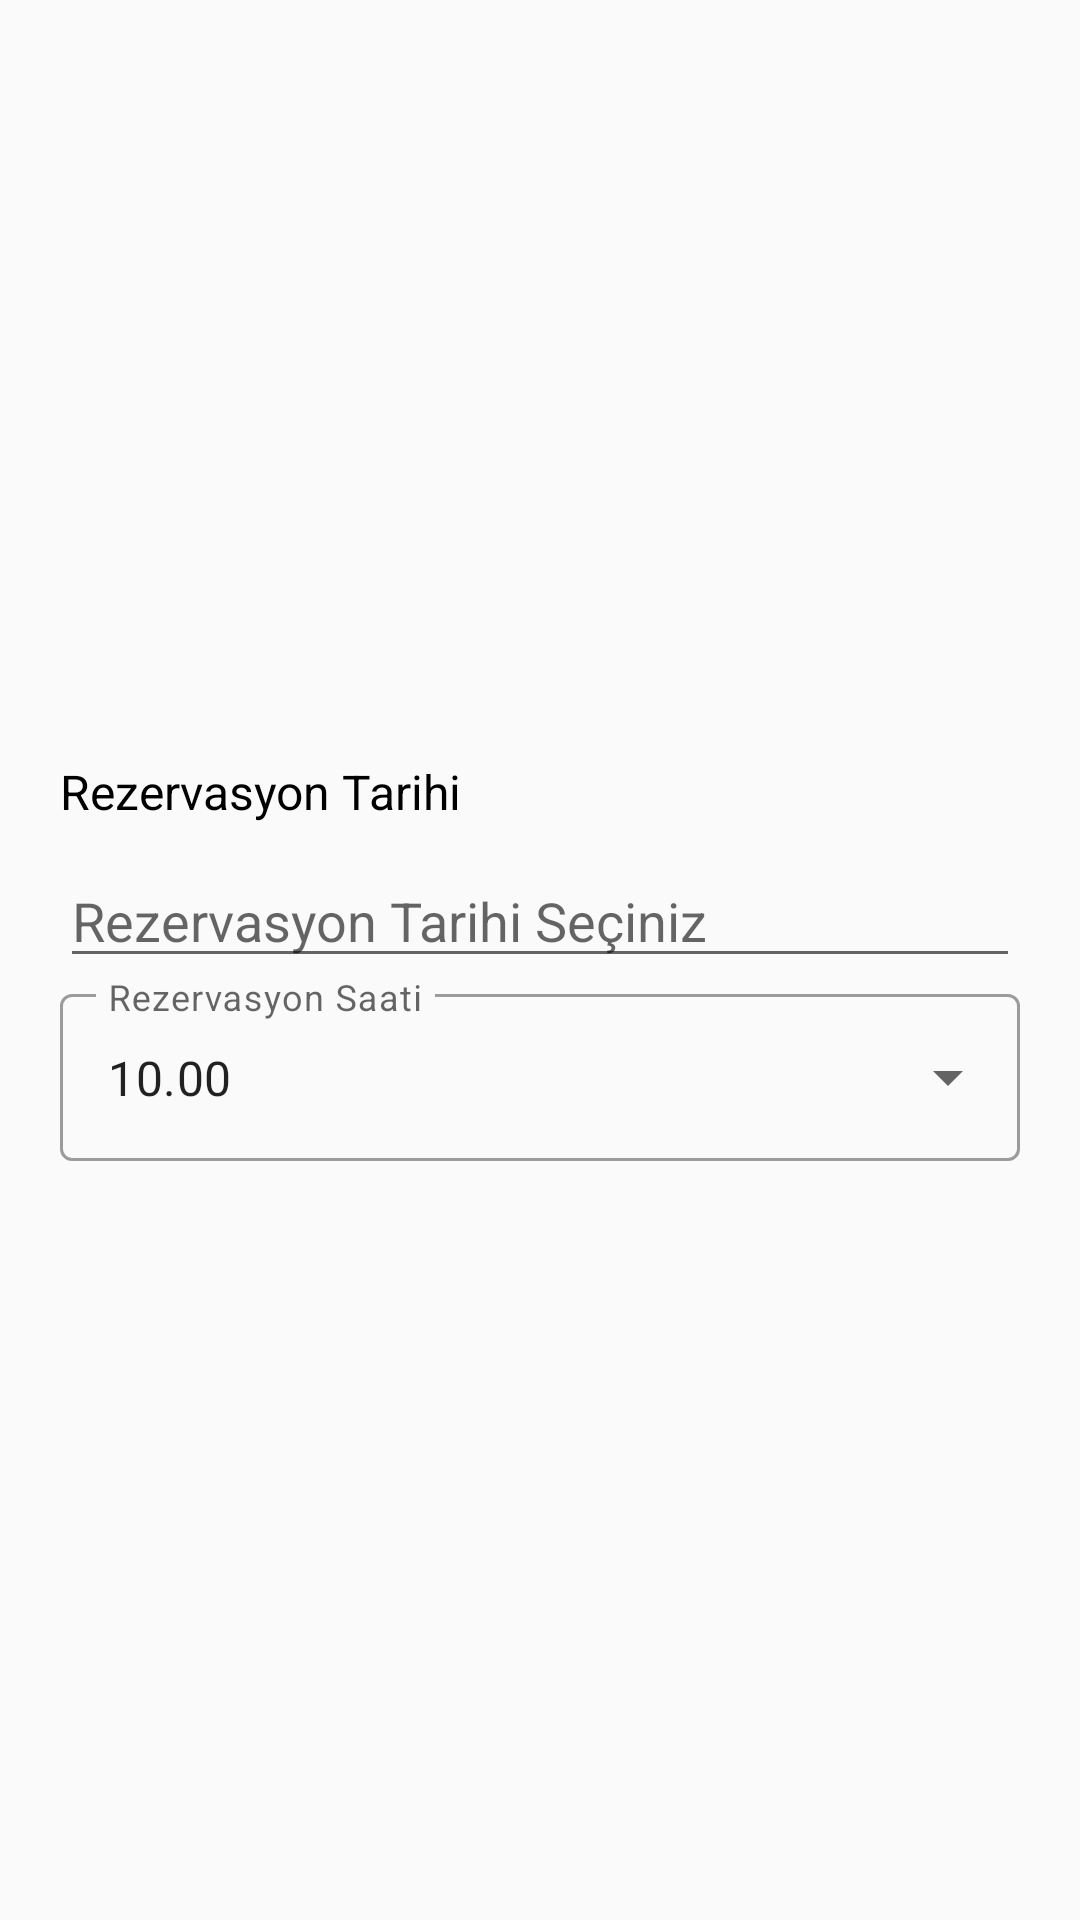

Reconstruct the res/layout file that produces this screen, plus the resources it refers to.
<!-- AndroidManifest.xml: application theme Theme.BiniciKulubum -->
<!-- res/layout/dialog_rezarvasyon.xml -->
<?xml version="1.0" encoding="utf-8"?>
<LinearLayout
    xmlns:android="http://schemas.android.com/apk/res/android"
    android:layout_width="match_parent"
    android:layout_height="match_parent"
    android:layout_gravity="center"
    android:gravity="center"
    android:orientation="vertical"
    android:padding="20dp">

    <LinearLayout
        android:layout_width="match_parent"
        android:layout_height="wrap_content"
        android:layout_marginTop="10dp"
        android:layout_marginBottom="10dp"
        android:orientation="vertical">

        <TextView
            android:layout_width="wrap_content"
            android:layout_height="wrap_content"
            android:layout_marginBottom="10dp"
            android:text="Rezervasyon Tarihi"
            android:textColor="#000000"
            android:textSize="16sp" />

        <EditText
            android:id="@+id/baslangic_date"
            android:layout_width="match_parent"
            android:layout_height="wrap_content"
            android:hint="Rezervasyon Tarihi Seçiniz"
            android:inputType="none" />

        <com.google.android.material.textfield.TextInputLayout
            style="@style/Widget.MaterialComponents.TextInputLayout.OutlinedBox.ExposedDropdownMenu"
            android:layout_width="match_parent"
            android:layout_height="wrap_content"
            android:hint="Rezervasyon Saati">

            <AutoCompleteTextView
                android:id="@+id/saat_spinner"
                android:layout_width="match_parent"
                android:layout_height="wrap_content"
                android:layout_weight="1"
                android:inputType="none"
                android:text="10.00" />

        </com.google.android.material.textfield.TextInputLayout>

    </LinearLayout>


</LinearLayout>
<!-- resources referenced by this layout -->
<resources>
  <style name="Theme.BiniciKulubum" parent="Theme.MaterialComponents.DayNight.NoActionBar.Bridge">
          
          <item name="colorPrimary">@color/purple_500</item>
          <item name="colorPrimaryVariant">@color/purple_700</item>
          <item name="colorOnPrimary">@color/white</item>
          
          <item name="colorSecondary">@color/teal_200</item>
          <item name="colorSecondaryVariant">@color/teal_700</item>
          <item name="colorOnSecondary">@color/black</item>
          
          <item name="android:statusBarColor" tools:targetApi="l">?attr/colorPrimaryVariant</item>
          
      </style>
  <!-- not gathered from this repository: default colours our renderer supplied (Android Studio template values) -->
  <color name="purple_500">#FF6200EE</color>
  <color name="purple_700">#FF3700B3</color>
  <color name="teal_200">#FF03DAC5</color>
  <color name="teal_700">#FF018786</color>
  <color name="black">#FF000000</color>
  <color name="white">#FFFFFFFF</color>
</resources>
